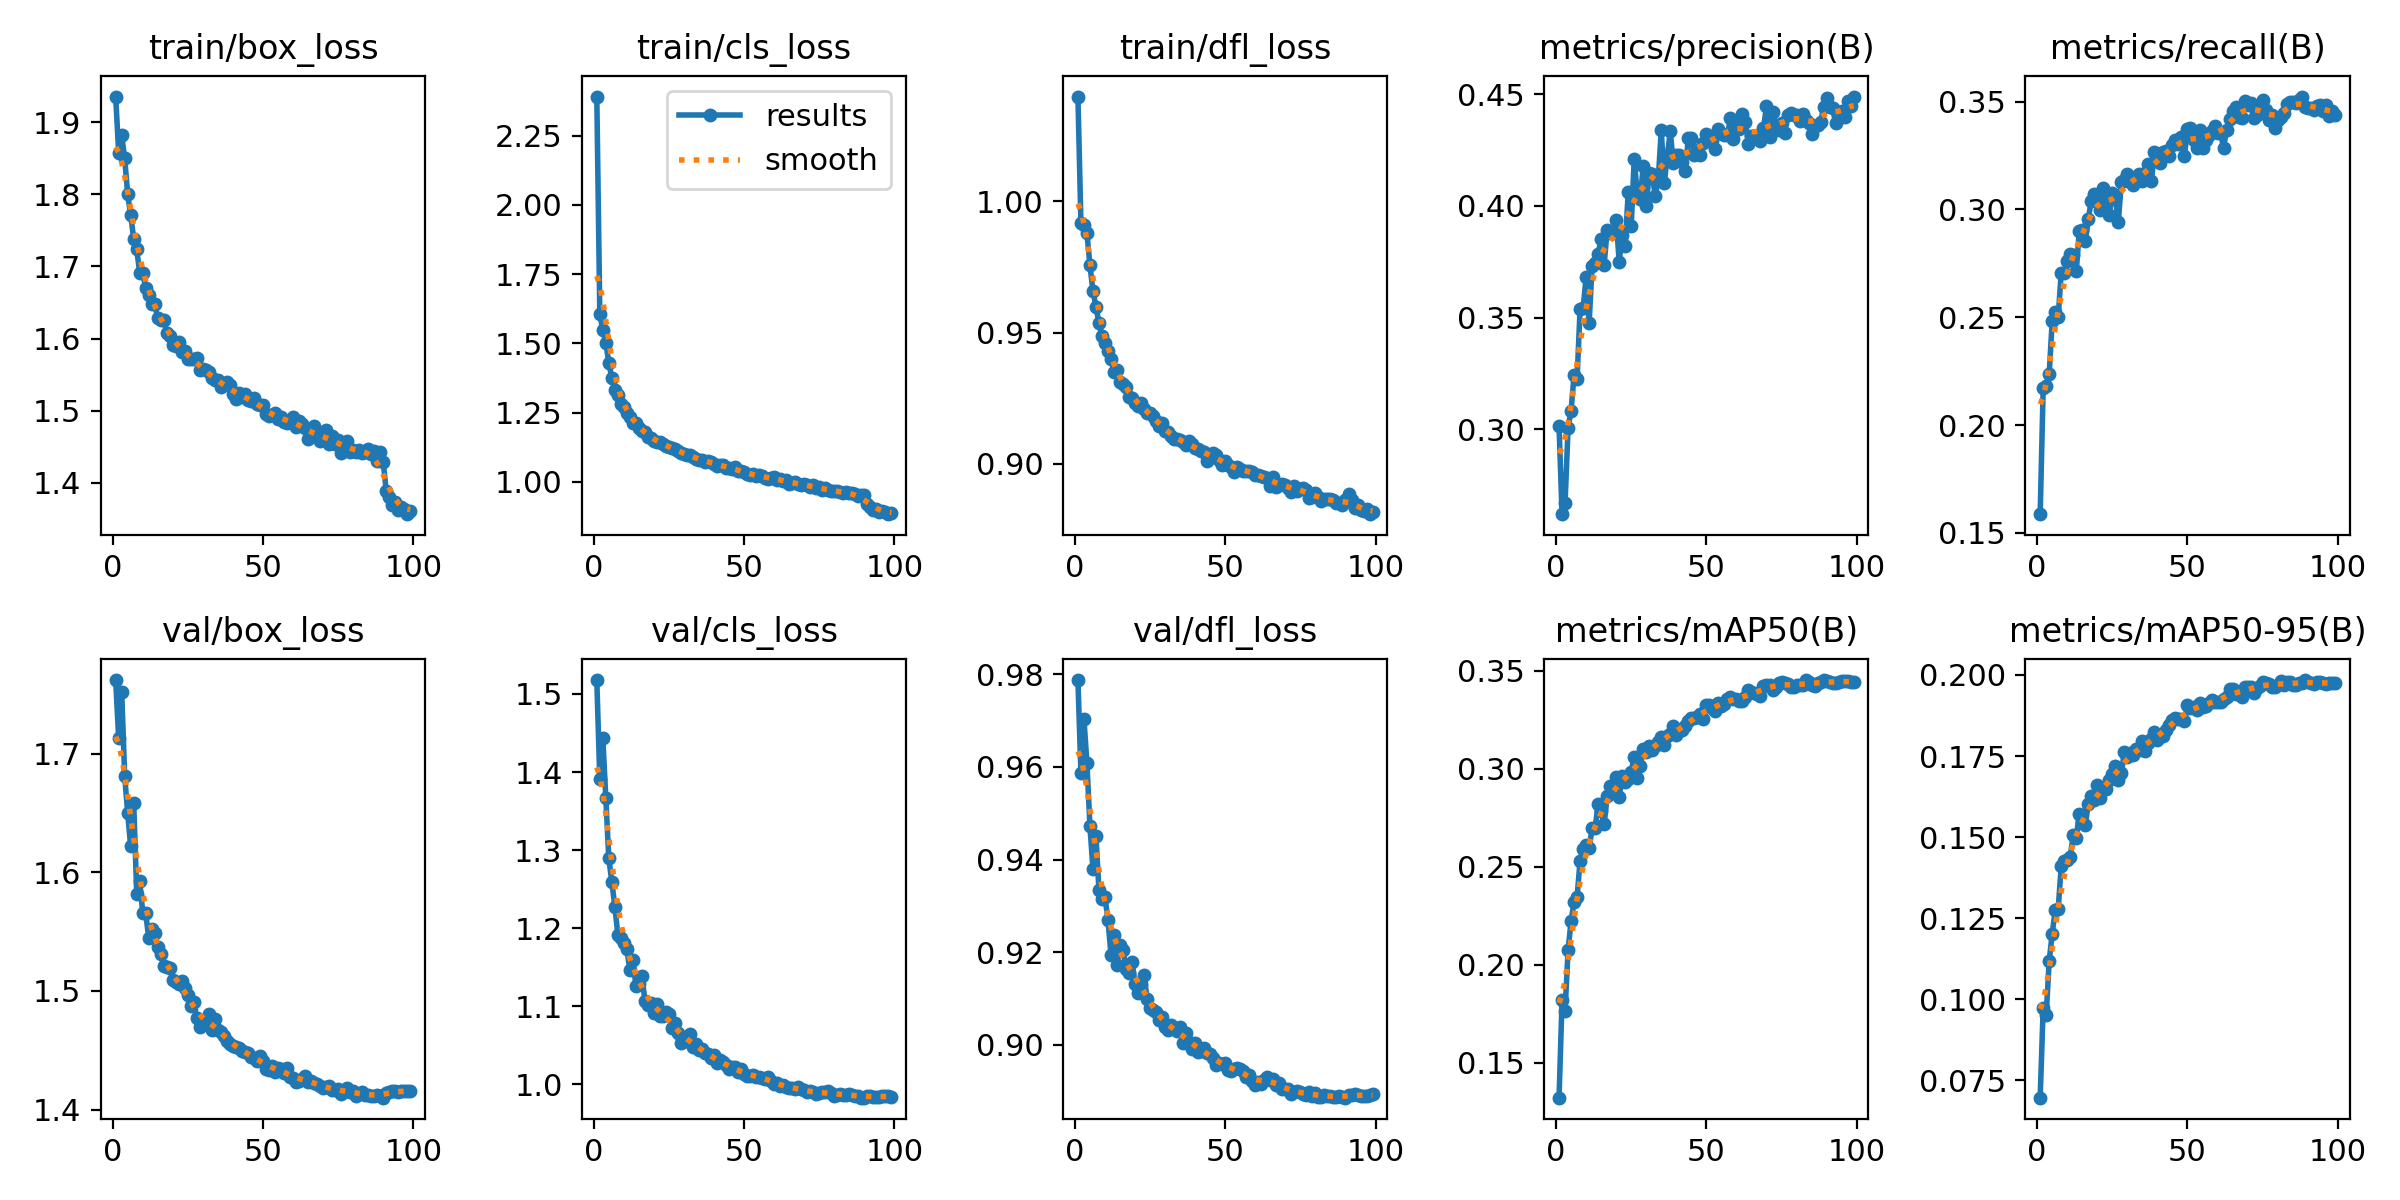

Source data for this figure (header and first rows):
epoch, time, train/box_loss, train/cls_loss, train/dfl_loss, metrics/precision(B), metrics/recall(B), metrics/mAP50(B), metrics/mAP50-95(B), val/box_loss, val/cls_loss, val/dfl_loss, lr/pg0, lr/pg1, lr/pg2, lr/pg3, lr/pg4, lr/pg5, lr/pg6, lr/pg7
1, 139.3, 1.935, 2.391, 1.04, 0.3013, 0.1587, 0.1323, 0.06964, 1.762, 1.518, 0.9788, 0.009983, 0.003328, 0.009983, 0.003328, 0.009983, 0.003328, 0.009983, 0.003328
2, 236, 1.857, 1.606, 0.9916, 0.262, 0.2171, 0.182, 0.09735, 1.713, 1.391, 0.9587, 0.01979, 0.006595, 0.01979, 0.006595, 0.01979, 0.006595, 0.01979, 0.006595
3, 317.9, 1.882, 1.547, 0.991, 0.2672, 0.2182, 0.1764, 0.09505, 1.752, 1.444, 0.9703, 0.02939, 0.009796, 0.02939, 0.009796, 0.02939, 0.009796, 0.02939, 0.009796
4, 387.1, 1.85, 1.502, 0.9878, 0.3006, 0.2237, 0.2076, 0.1118, 1.681, 1.367, 0.9608, 0.02911, 0.009703, 0.02911, 0.009703, 0.02911, 0.009703, 0.02911, 0.009703
5, 457.1, 1.8, 1.43, 0.9756, 0.3084, 0.2482, 0.2223, 0.1202, 1.65, 1.289, 0.9472, 0.02881, 0.009604, 0.02881, 0.009604, 0.02881, 0.009604, 0.02881, 0.009604
6, 530.2, 1.771, 1.374, 0.9658, 0.3244, 0.2525, 0.232, 0.1274, 1.622, 1.259, 0.938, 0.02851, 0.009505, 0.02851, 0.009505, 0.02851, 0.009505, 0.02851, 0.009505
7, 602.1, 1.738, 1.333, 0.9598, 0.3227, 0.2501, 0.2345, 0.128, 1.659, 1.228, 0.945, 0.02822, 0.009406, 0.02822, 0.009406, 0.02822, 0.009406, 0.02822, 0.009406
8, 672.2, 1.724, 1.314, 0.9535, 0.3538, 0.2707, 0.2532, 0.141, 1.582, 1.192, 0.9334, 0.02792, 0.009307, 0.02792, 0.009307, 0.02792, 0.009307, 0.02792, 0.009307
9, 741.2, 1.691, 1.281, 0.9486, 0.3541, 0.2703, 0.259, 0.1428, 1.592, 1.187, 0.9314, 0.02762, 0.009208, 0.02762, 0.009208, 0.02762, 0.009208, 0.02762, 0.009208
10, 810.5, 1.691, 1.269, 0.946, 0.368, 0.276, 0.261, 0.1429, 1.566, 1.18, 0.9319, 0.02733, 0.009109, 0.02733, 0.009109, 0.02733, 0.009109, 0.02733, 0.009109
11, 879.7, 1.67, 1.247, 0.9431, 0.3476, 0.2794, 0.2595, 0.144, 1.565, 1.173, 0.9269, 0.02703, 0.00901, 0.02703, 0.00901, 0.02703, 0.00901, 0.02703, 0.00901
12, 955.6, 1.66, 1.233, 0.9398, 0.3731, 0.279, 0.2696, 0.1507, 1.545, 1.147, 0.9195, 0.02673, 0.008911, 0.02673, 0.008911, 0.02673, 0.008911, 0.02673, 0.008911
13, 1037, 1.648, 1.214, 0.9351, 0.3745, 0.2713, 0.2699, 0.1498, 1.552, 1.159, 0.9238, 0.02644, 0.008812, 0.02644, 0.008812, 0.02644, 0.008812, 0.02644, 0.008812
14, 1118, 1.647, 1.213, 0.9357, 0.3784, 0.2898, 0.2818, 0.157, 1.549, 1.126, 0.9172, 0.02614, 0.008713, 0.02614, 0.008713, 0.02614, 0.008713, 0.02614, 0.008713
15, 1199, 1.628, 1.194, 0.9312, 0.3852, 0.2903, 0.2786, 0.1547, 1.537, 1.128, 0.9215, 0.02584, 0.008614, 0.02584, 0.008614, 0.02584, 0.008614, 0.02584, 0.008614
16, 1279, 1.625, 1.182, 0.9305, 0.3737, 0.2852, 0.2717, 0.1537, 1.531, 1.139, 0.9205, 0.02555, 0.008515, 0.02555, 0.008515, 0.02555, 0.008515, 0.02555, 0.008515
17, 1357, 1.625, 1.18, 0.9292, 0.3892, 0.2954, 0.286, 0.1602, 1.521, 1.107, 0.9164, 0.02525, 0.008416, 0.02525, 0.008416, 0.02525, 0.008416, 0.02525, 0.008416
18, 1435, 1.608, 1.164, 0.9256, 0.3876, 0.304, 0.2914, 0.1627, 1.52, 1.102, 0.9156, 0.02495, 0.008317, 0.02495, 0.008317, 0.02495, 0.008317, 0.02495, 0.008317
19, 1513, 1.604, 1.158, 0.925, 0.3877, 0.3073, 0.291, 0.1614, 1.52, 1.104, 0.918, 0.02465, 0.008218, 0.02465, 0.008218, 0.02465, 0.008218, 0.02465, 0.008218
20, 1591, 1.591, 1.147, 0.9233, 0.3937, 0.3059, 0.2959, 0.1661, 1.509, 1.091, 0.9132, 0.02436, 0.008119, 0.02436, 0.008119, 0.02436, 0.008119, 0.02436, 0.008119
21, 1669, 1.59, 1.143, 0.9221, 0.3751, 0.2998, 0.2854, 0.1622, 1.507, 1.103, 0.9113, 0.02406, 0.00802, 0.02406, 0.00802, 0.02406, 0.00802, 0.02406, 0.00802
22, 1747, 1.595, 1.143, 0.9233, 0.3868, 0.3098, 0.2963, 0.1653, 1.506, 1.088, 0.9132, 0.02376, 0.007921, 0.02376, 0.007921, 0.02376, 0.007921, 0.02376, 0.007921
23, 1826, 1.581, 1.138, 0.9208, 0.3818, 0.3025, 0.2935, 0.1648, 1.509, 1.087, 0.915, 0.02347, 0.007822, 0.02347, 0.007822, 0.02347, 0.007822, 0.02347, 0.007822
24, 1904, 1.582, 1.13, 0.9194, 0.406, 0.2975, 0.2949, 0.1675, 1.502, 1.093, 0.91, 0.02317, 0.007723, 0.02317, 0.007723, 0.02317, 0.007723, 0.02317, 0.007723
25, 1982, 1.572, 1.126, 0.9195, 0.3908, 0.3076, 0.2986, 0.1694, 1.496, 1.09, 0.9079, 0.02287, 0.007624, 0.02287, 0.007624, 0.02287, 0.007624, 0.02287, 0.007624
26, 2061, 1.572, 1.122, 0.9181, 0.4209, 0.3053, 0.3061, 0.172, 1.488, 1.072, 0.9075, 0.02258, 0.007525, 0.02258, 0.007525, 0.02258, 0.007525, 0.02258, 0.007525
27, 2139, 1.572, 1.117, 0.9163, 0.4054, 0.2943, 0.2954, 0.1676, 1.491, 1.079, 0.9071, 0.02228, 0.007426, 0.02228, 0.007426, 0.02228, 0.007426, 0.02228, 0.007426
28, 2217, 1.573, 1.112, 0.9144, 0.4029, 0.3126, 0.3014, 0.1696, 1.478, 1.066, 0.9053, 0.02198, 0.007327, 0.02198, 0.007327, 0.02198, 0.007327, 0.02198, 0.007327
29, 2296, 1.557, 1.105, 0.9155, 0.4179, 0.3137, 0.3102, 0.1761, 1.469, 1.053, 0.906, 0.02168, 0.007228, 0.02168, 0.007228, 0.02168, 0.007228, 0.02168, 0.007228
30, 2374, 1.557, 1.102, 0.9124, 0.3999, 0.3163, 0.3086, 0.1746, 1.473, 1.059, 0.9038, 0.02139, 0.007129, 0.02139, 0.007129, 0.02139, 0.007129, 0.02139, 0.007129
31, 2452, 1.556, 1.099, 0.9121, 0.4148, 0.3126, 0.3115, 0.1759, 1.475, 1.056, 0.9033, 0.02109, 0.00703, 0.02109, 0.00703, 0.02109, 0.00703, 0.02109, 0.00703
32, 2531, 1.553, 1.096, 0.9107, 0.4142, 0.3112, 0.3095, 0.1754, 1.48, 1.065, 0.9043, 0.02079, 0.006931, 0.02079, 0.006931, 0.02079, 0.006931, 0.02079, 0.006931
33, 2609, 1.545, 1.091, 0.9094, 0.4043, 0.3148, 0.3114, 0.1771, 1.467, 1.048, 0.9035, 0.0205, 0.006832, 0.0205, 0.006832, 0.0205, 0.006832, 0.0205, 0.006832
34, 2688, 1.543, 1.083, 0.9093, 0.4119, 0.3165, 0.3139, 0.1768, 1.476, 1.051, 0.9031, 0.0202, 0.006733, 0.0202, 0.006733, 0.0202, 0.006733, 0.0202, 0.006733
35, 2767, 1.543, 1.08, 0.9089, 0.4338, 0.3131, 0.3161, 0.1795, 1.467, 1.044, 0.9038, 0.0199, 0.006634, 0.0199, 0.006634, 0.0199, 0.006634, 0.0199, 0.006634
36, 2846, 1.533, 1.078, 0.9083, 0.41, 0.3169, 0.3121, 0.1765, 1.466, 1.045, 0.9003, 0.01961, 0.006535, 0.01961, 0.006535, 0.01961, 0.006535, 0.01961, 0.006535
37, 2925, 1.536, 1.072, 0.9071, 0.4223, 0.3212, 0.3167, 0.179, 1.462, 1.04, 0.9025, 0.01931, 0.006436, 0.01931, 0.006436, 0.01931, 0.006436, 0.01931, 0.006436
38, 3004, 1.54, 1.077, 0.9085, 0.4333, 0.313, 0.318, 0.1804, 1.458, 1.039, 0.9007, 0.01901, 0.006337, 0.01901, 0.006337, 0.01901, 0.006337, 0.01901, 0.006337
39, 3082, 1.535, 1.073, 0.9075, 0.4189, 0.3268, 0.3221, 0.1824, 1.455, 1.034, 0.8991, 0.01871, 0.006238, 0.01871, 0.006238, 0.01871, 0.006238, 0.01871, 0.006238
40, 3161, 1.524, 1.065, 0.906, 0.4229, 0.3224, 0.3174, 0.18, 1.454, 1.037, 0.9003, 0.01842, 0.006139, 0.01842, 0.006139, 0.01842, 0.006139, 0.01842, 0.006139
41, 3240, 1.516, 1.056, 0.9054, 0.4229, 0.3216, 0.3193, 0.1812, 1.453, 1.027, 0.8985, 0.01812, 0.00604, 0.01812, 0.00604, 0.01812, 0.00604, 0.01812, 0.00604
42, 3319, 1.525, 1.061, 0.905, 0.4195, 0.3268, 0.3199, 0.1811, 1.452, 1.031, 0.8986, 0.01782, 0.005941, 0.01782, 0.005941, 0.01782, 0.005941, 0.01782, 0.005941
43, 3397, 1.519, 1.061, 0.9047, 0.4156, 0.3272, 0.322, 0.1832, 1.449, 1.029, 0.8993, 0.01753, 0.005842, 0.01753, 0.005842, 0.01753, 0.005842, 0.01753, 0.005842
44, 3476, 1.523, 1.05, 0.9009, 0.4302, 0.3247, 0.3243, 0.1846, 1.448, 1.025, 0.8983, 0.01723, 0.005743, 0.01723, 0.005743, 0.01723, 0.005743, 0.01723, 0.005743
45, 3557, 1.515, 1.052, 0.903, 0.4302, 0.3301, 0.326, 0.1861, 1.448, 1.019, 0.8981, 0.01693, 0.005644, 0.01693, 0.005644, 0.01693, 0.005644, 0.01693, 0.005644
46, 3626, 1.514, 1.045, 0.9042, 0.4227, 0.332, 0.3259, 0.1868, 1.445, 1.022, 0.8971, 0.01664, 0.005545, 0.01664, 0.005545, 0.01664, 0.005545, 0.01664, 0.005545
47, 3700, 1.518, 1.053, 0.9034, 0.4248, 0.3301, 0.3266, 0.1865, 1.444, 1.022, 0.8956, 0.01634, 0.005446, 0.01634, 0.005446, 0.01634, 0.005446, 0.01634, 0.005446
48, 3785, 1.509, 1.04, 0.9015, 0.4228, 0.3335, 0.3282, 0.1866, 1.441, 1.016, 0.8962, 0.01604, 0.005347, 0.01604, 0.005347, 0.01604, 0.005347, 0.01604, 0.005347
49, 3873, 1.508, 1.04, 0.8995, 0.4279, 0.3248, 0.3255, 0.1857, 1.445, 1.019, 0.896, 0.01574, 0.005248, 0.01574, 0.005248, 0.01574, 0.005248, 0.01574, 0.005248
50, 3958, 1.508, 1.037, 0.9012, 0.432, 0.3372, 0.3326, 0.1908, 1.441, 1.014, 0.8961, 0.01545, 0.005149, 0.01545, 0.005149, 0.01545, 0.005149, 0.01545, 0.005149
51, 4043, 1.496, 1.029, 0.8996, 0.4289, 0.3375, 0.3325, 0.1898, 1.434, 1.01, 0.8946, 0.01515, 0.00505, 0.01515, 0.00505, 0.01515, 0.00505, 0.01515, 0.00505
52, 4126, 1.492, 1.026, 0.8988, 0.4296, 0.3323, 0.3311, 0.19, 1.433, 1.011, 0.8943, 0.01485, 0.004951, 0.01485, 0.004951, 0.01485, 0.004951, 0.01485, 0.004951
53, 4212, 1.494, 1.027, 0.8969, 0.4255, 0.3286, 0.3296, 0.1892, 1.436, 1.012, 0.8948, 0.01456, 0.004852, 0.01456, 0.004852, 0.01456, 0.004852, 0.01456, 0.004852
54, 4293, 1.497, 1.021, 0.8986, 0.4346, 0.3369, 0.3336, 0.1915, 1.432, 1.009, 0.8951, 0.01426, 0.004753, 0.01426, 0.004753, 0.01426, 0.004753, 0.01426, 0.004753
55, 4376, 1.488, 1.023, 0.8981, 0.4325, 0.3286, 0.3323, 0.19, 1.435, 1.01, 0.8947, 0.01396, 0.004654, 0.01396, 0.004654, 0.01396, 0.004654, 0.01396, 0.004654
56, 4463, 1.491, 1.021, 0.8974, 0.4316, 0.3321, 0.3328, 0.1904, 1.434, 1.008, 0.8943, 0.01367, 0.004555, 0.01367, 0.004555, 0.01367, 0.004555, 0.01367, 0.004555
57, 4548, 1.484, 1.014, 0.8973, 0.4315, 0.3343, 0.3356, 0.1913, 1.431, 1.007, 0.893, 0.01337, 0.004456, 0.01337, 0.004456, 0.01337, 0.004456, 0.01337, 0.004456
58, 4634, 1.484, 1.011, 0.8972, 0.4391, 0.3364, 0.3365, 0.1924, 1.435, 1.009, 0.8935, 0.01307, 0.004357, 0.01307, 0.004357, 0.01307, 0.004357, 0.01307, 0.004357
59, 4720, 1.486, 1.013, 0.8969, 0.4301, 0.3388, 0.3358, 0.1917, 1.427, 1.004, 0.8923, 0.01277, 0.004258, 0.01277, 0.004258, 0.01277, 0.004258, 0.01277, 0.004258
60, 4807, 1.491, 1.019, 0.8958, 0.4367, 0.3356, 0.3358, 0.1917, 1.427, 1.001, 0.8913, 0.01248, 0.004159, 0.01248, 0.004159, 0.01248, 0.004159, 0.01248, 0.004159
... 39 more rows
